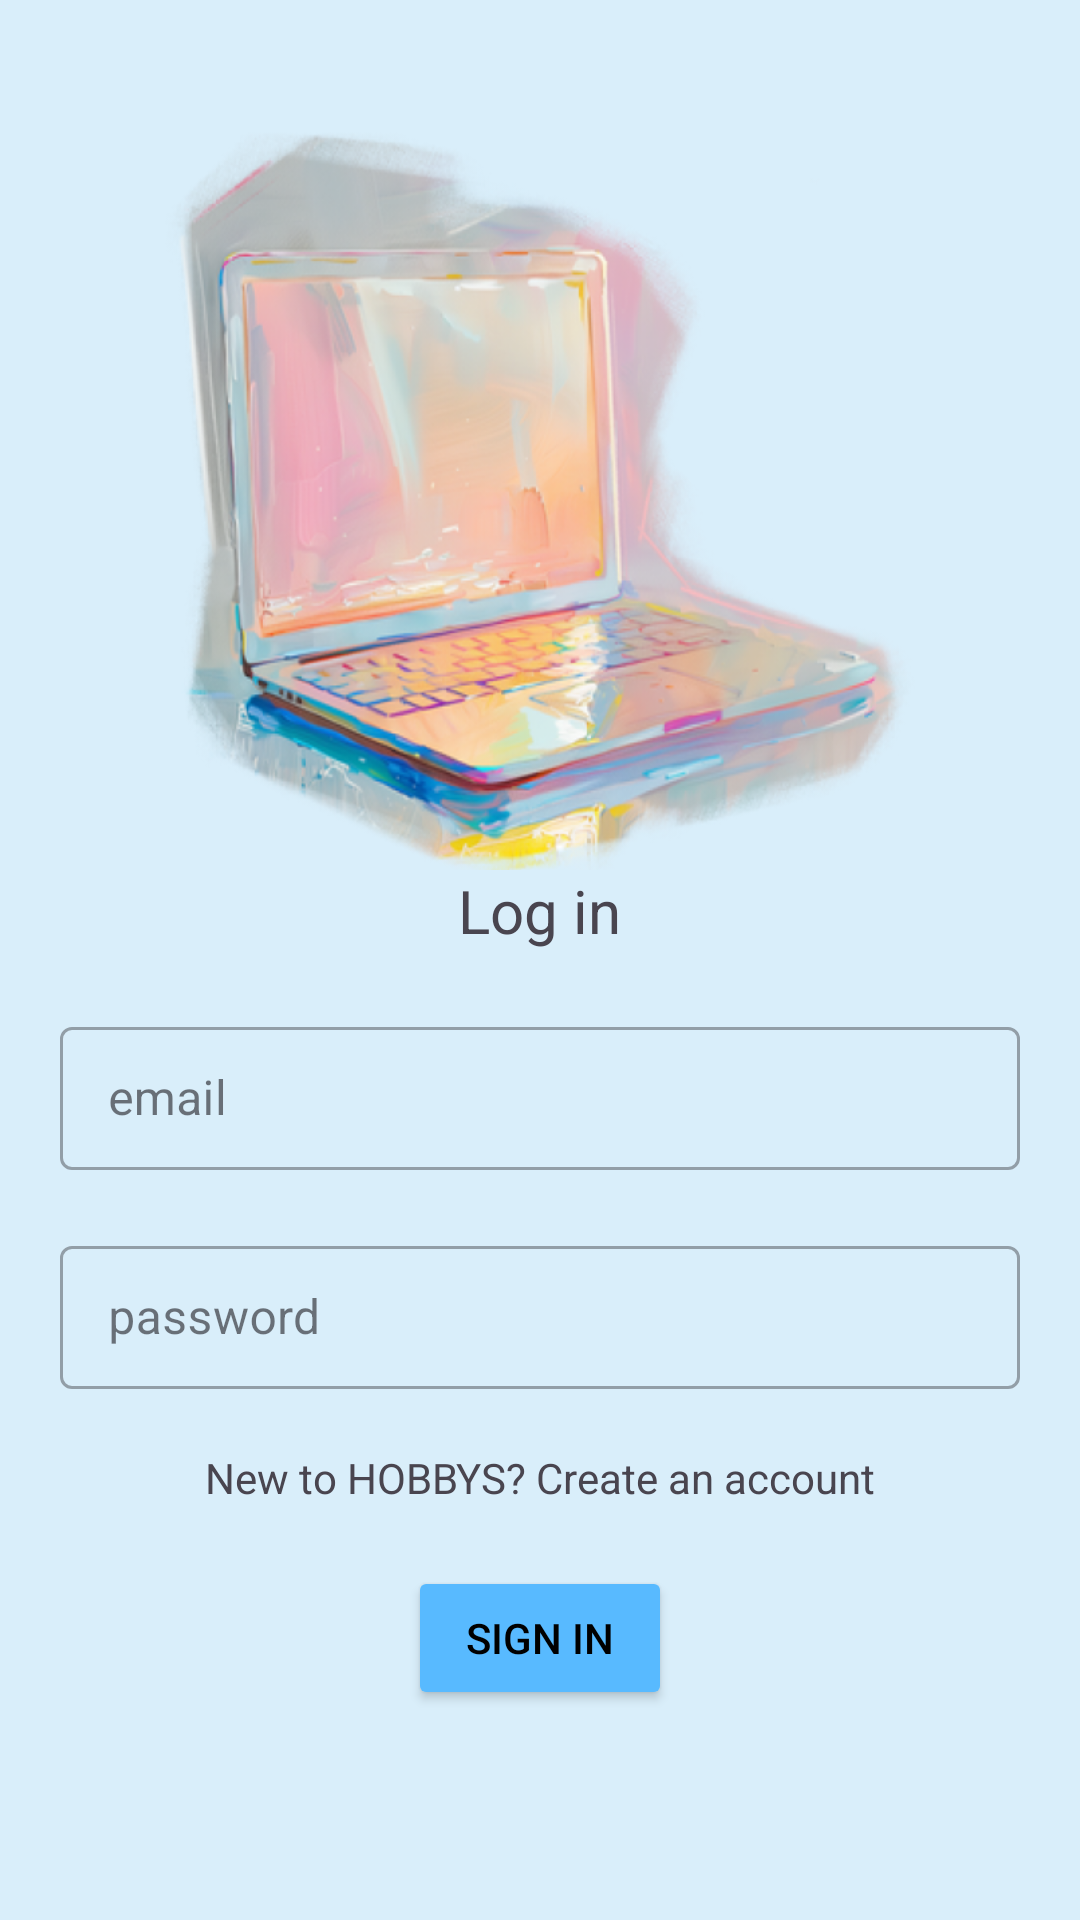

Android layout source for this screen:
<!-- AndroidManifest.xml: application theme Theme.Hobbys -->
<!-- res/layout/activity_login.xml -->
<?xml version="1.0" encoding="utf-8"?>
<LinearLayout xmlns:android="http://schemas.android.com/apk/res/android"
    xmlns:app="http://schemas.android.com/apk/res-auto"
    xmlns:tools="http://schemas.android.com/tools"
    android:layout_width="match_parent"
    android:layout_height="match_parent"
    android:layout_gravity="center"
    android:orientation="vertical"
    android:background="@color/blue"
    >

    <ImageView
        android:id="@+id/iv"
        android:layout_width="250dp"
        android:layout_height="250dp"
        android:layout_gravity="center"
        android:layout_marginTop="40dp"
        android:background="@drawable/signup"
        app:layout_constraintStart_toStartOf="parent"
        app:layout_constraintTop_toTopOf="parent" />

    <TextView
        android:layout_width="wrap_content"
        android:layout_height="wrap_content"
        android:layout_gravity="center"
        android:text="Log in"
        android:textSize="20dp" />


    <com.google.android.material.textfield.TextInputLayout

        style="@style/Widget.MaterialComponents.TextInputLayout.OutlinedBox.Dense"
        android:layout_width="match_parent"
        android:layout_height="wrap_content"
        android:layout_marginHorizontal="20dp"
        android:layout_marginVertical="20dp">

        <com.google.android.material.textfield.TextInputEditText
            android:id="@+id/etEmail"

            android:layout_width="match_parent"
            android:layout_height="wrap_content"
            android:hint="email" />

    </com.google.android.material.textfield.TextInputLayout>

    <com.google.android.material.textfield.TextInputLayout
        android:layout_width="match_parent"
        android:layout_height="wrap_content"
        style="@style/Widget.MaterialComponents.TextInputLayout.OutlinedBox.Dense"
        android:layout_marginHorizontal="20dp">

        <com.google.android.material.textfield.TextInputEditText
            android:id="@+id/etPassword"
            android:layout_width="match_parent"
            android:layout_height="wrap_content"
            android:hint="password"
            android:inputType="textPassword"
            />


    </com.google.android.material.textfield.TextInputLayout>

    <TextView
        android:id="@+id/btnSignUp"
        android:layout_width="wrap_content"
        android:layout_height="wrap_content"
        android:layout_gravity="center"
        android:layout_marginVertical="20dp"
        android:text="New to HOBBYS? Create an account" />

    <Button
        android:id="@+id/btnPrimary"
        android:layout_width="wrap_content"
        android:layout_height="wrap_content"
        android:layout_gravity="center"
        android:backgroundTint="@color/blue_button"
        android:text="Sign in"
        android:textColor="@color/black"
        app:layout_constraintBottom_toBottomOf="parent" />
</LinearLayout>
<!-- resources referenced by this layout -->
<resources>
  <color name="black">#FF000000</color>
  <color name="blue">#D9EEFA</color>
  <color name="blue_button">#58BAFF</color>
  <!-- drawable signup: png bitmap (drawable, 457229 bytes) -->
  <style name="Theme.Hobbys" parent="Theme.MaterialComponents.DayNight.DarkActionBar">
          
          <item name="colorPrimary">@color/purple_500</item>
          <item name="colorPrimaryVariant">@color/purple_700</item>
          <item name="colorOnPrimary">@color/white</item>
          
          <item name="colorSecondary">@color/teal_200</item>
          <item name="colorSecondaryVariant">@color/teal_700</item>
          <item name="colorOnSecondary">@color/black</item>
          
          <item name="android:statusBarColor">?attr/colorPrimaryVariant</item>
          
      </style>
  <color name="purple_500">#FF6200EE</color>
  <color name="purple_700">#FF3700B3</color>
  <color name="white">#FFFFFFFF</color>
  <color name="teal_200">#FF03DAC5</color>
  <color name="teal_700">#FF018786</color>
</resources>
